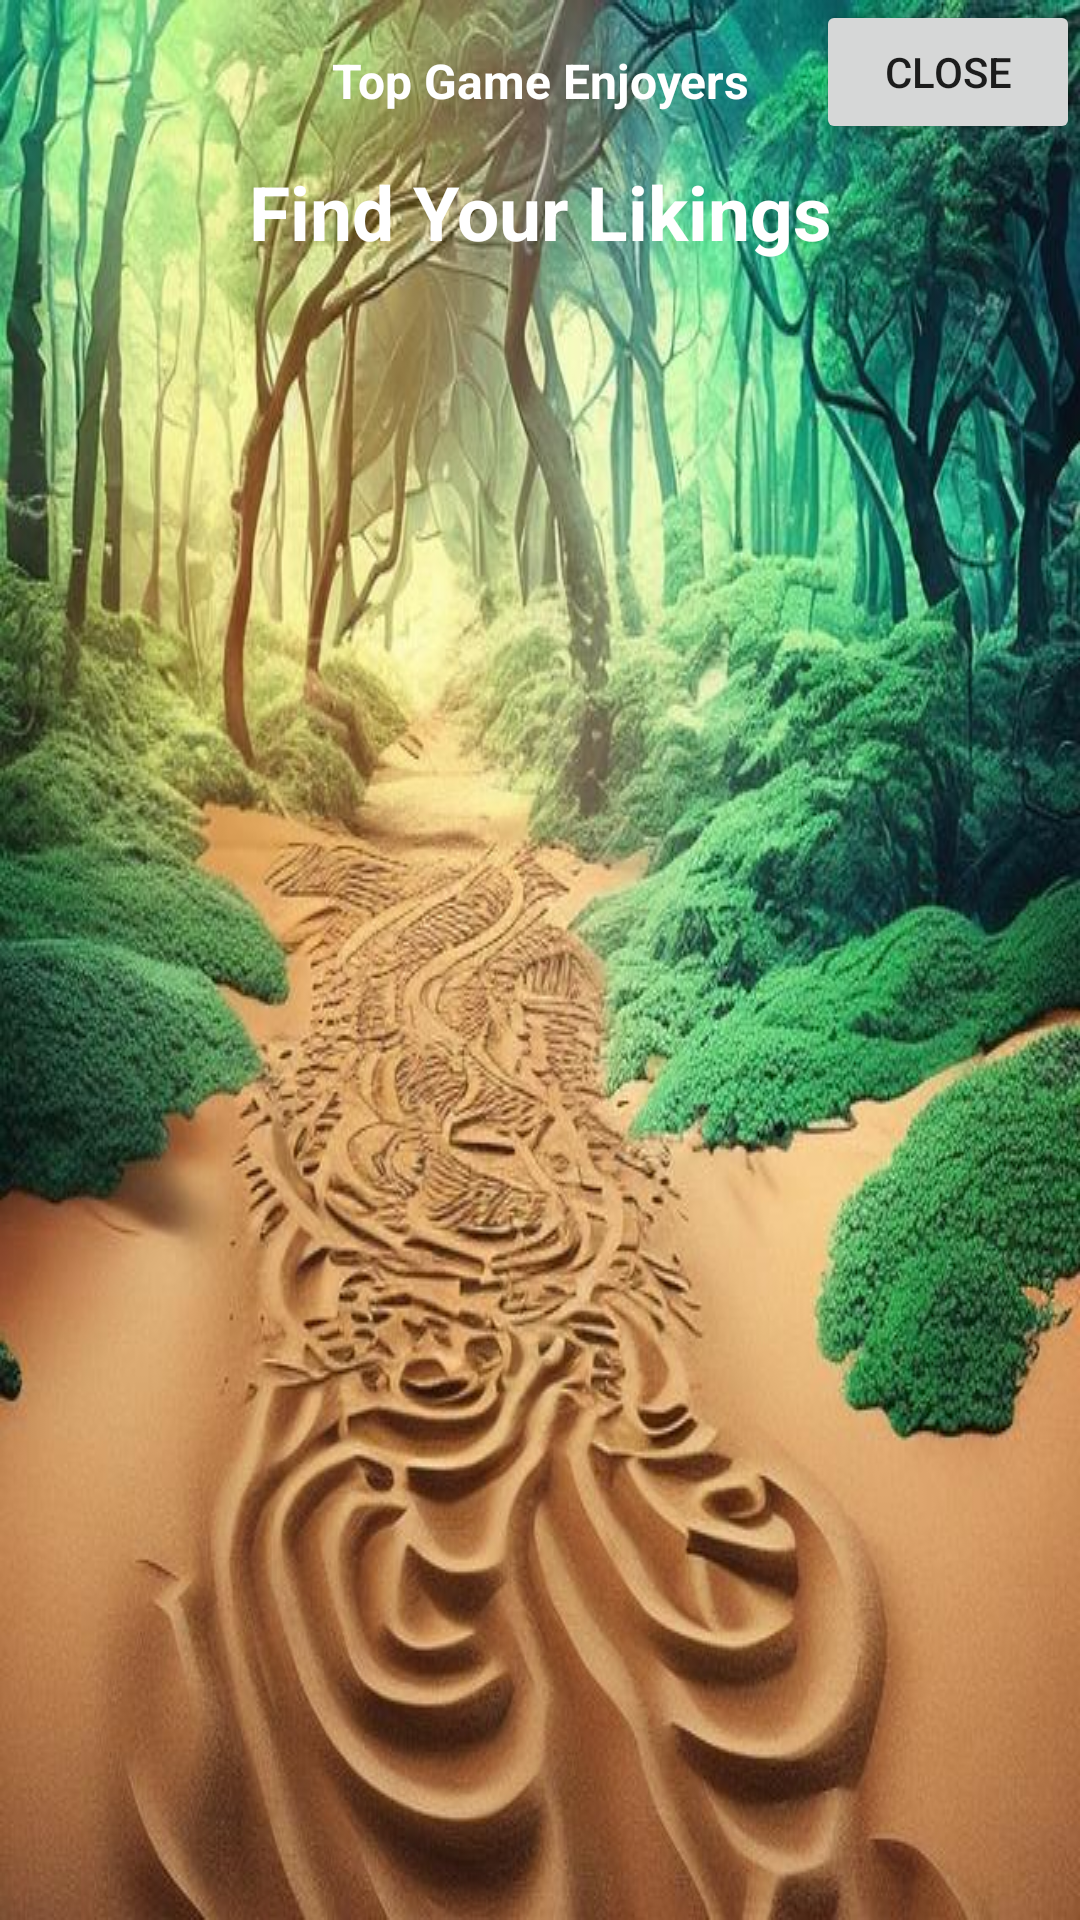

This screen was rendered from an Android layout file. Write that file and the resources it references.
<!-- AndroidManifest.xml: application theme Theme.QuizApp -->
<!-- res/layout/fragment_top_users.xml -->
<FrameLayout
    xmlns:app="http://schemas.android.com/apk/res-auto"
    xmlns:android="http://schemas.android.com/apk/res/android"
    android:layout_width="match_parent"
    android:layout_height="match_parent">

    
    <LinearLayout
        android:layout_width="match_parent"
        android:layout_height="match_parent"
        android:orientation="vertical"
        android:paddingTop="16dp"
        android:paddingStart="16dp"
        android:paddingEnd="16dp"
        android:id="@+id/ll_top_users_dialog"
        android:background="@drawable/profile2"> 

        
        <TextView
            android:id="@+id/tv_top_users_title"
            android:layout_width="match_parent"
            android:layout_height="wrap_content"
            android:text="@string/top_users"
            android:gravity="center"
            android:textSize="16sp"
            android:textStyle="bold"
            android:textColor="@android:color/white"
            />


        <TextView
            android:paddingTop="16dp"
            android:id="@+id/tv_top_users_game_mode"
            android:layout_width="match_parent"
            android:layout_height="wrap_content"
            android:text="@string/find_your_likings"
            android:gravity="center"
            android:layout_marginBottom="16dp"
            android:textSize="25sp"
            android:textStyle="bold"
            android:textColor="@android:color/white"
            />

        

            <RelativeLayout
                android:layout_width="match_parent"
                android:layout_height="wrap_content">

                <androidx.recyclerview.widget.RecyclerView
                    android:id="@+id/rvTopUsers"
                    android:layout_width="match_parent"
                    android:layout_height="match_parent"
                    android:padding="16dp"
                    android:clipToPadding="false"
                    android:scrollbars="vertical" />

            </RelativeLayout>
    </LinearLayout>

    
    <Button
        android:id="@+id/btn_close_dialog"
        android:layout_width="wrap_content"
        android:layout_height="wrap_content"
        android:layout_gravity="end|top"
        android:text="Close" />

</FrameLayout>
<!-- resources referenced by this layout -->
<resources>
  <!-- drawable profile2: jpg bitmap (drawable, 343638 bytes) -->
  <string name="find_your_likings">Find Your Likings</string>
  <string name="top_users">Top Game Enjoyers</string>
  <style name="Theme.QuizApp" parent="Theme.MaterialComponents.DayNight.DarkActionBar">
          
          <item name="colorPrimary">@color/purple_500</item>
          <item name="colorPrimaryVariant">@color/purple_700</item>
          <item name="colorOnPrimary">@color/white</item>
          
          <item name="colorSecondary">@color/teal_200</item>
          <item name="colorSecondaryVariant">@color/teal_700</item>
          <item name="colorOnSecondary">@color/black</item>
          
          <item name="android:statusBarColor" tools:targetApi="l">?attr/colorPrimaryVariant</item>
          
      </style>
  <color name="purple_500">#FF6200EE</color>
  <color name="purple_700">#FF3700B3</color>
  <color name="white">#FFFFFFFF</color>
  <color name="teal_200">#FF03DAC5</color>
  <color name="teal_700">#FF018786</color>
  <color name="black">#FF000000</color>
</resources>
